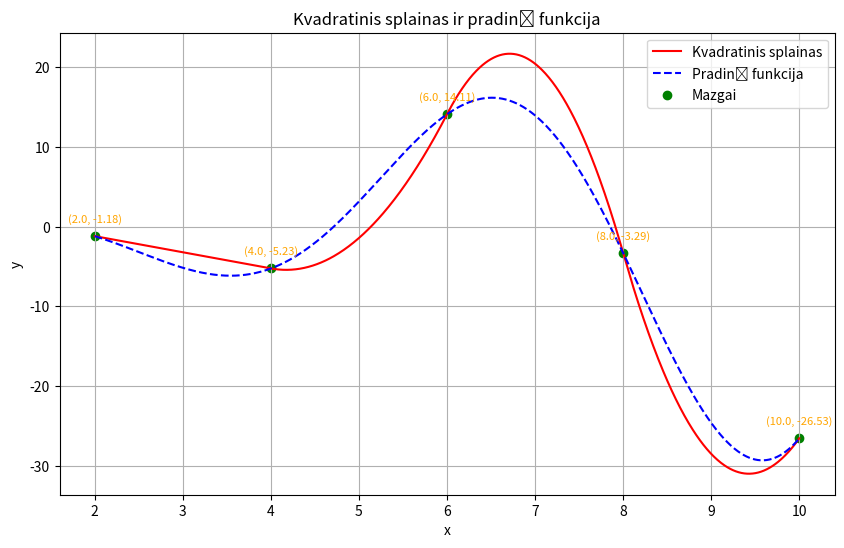

Recreate this plot in Python.
import numpy as np
import scipy.linalg
import matplotlib.pyplot as plt

def f(x):
    return np.power(x, 1.5) * np.cos(x)

def evaluate_spline(coefficients, intervals, x_values):
    if np.isscalar(x_values):
        x_values = np.array([x_values])

    y_values = np.zeros_like(x_values)
    for i in range(len(coefficients)):
        a, b, c = coefficients[i]
        start, end = intervals[i], intervals[i+1]
        mask = (x_values >= start) & (x_values <= end)
        y_values[mask] = a*x_values[mask]**2 + b*x_values[mask] + c
    
    return y_values if len(y_values) > 1 else y_values[0]

def setup_spline_system(x, y):
    n = len(x) - 1
    A = np.zeros((3*n, 3*n))
    B = np.zeros(3*n)

    for i in range(n):
        A[2*i][3*i] = x[i]**2
        A[2*i][3*i + 1] = x[i]
        A[2*i][3*i + 2] = 1
        B[2*i] = y[i]

        A[2*i + 1][3*i] = x[i+1]**2
        A[2*i + 1][3*i + 1] = x[i+1]
        A[2*i + 1][3*i + 2] = 1
        B[2*i + 1] = y[i+1]
        if i < n - 1:
            A[2*n + i][3*i] = 2*x[i+1]
            A[2*n + i][3*i + 1] = 1
            A[2*n + i][3*(i+1)] = -2*x[i+1]
            A[2*n + i][3*(i+1) + 1] = -1

    derivative_at_x0 = (y[1] - y[0]) / (x[1] - x[0])

    A[-1][0] = 2*x[0]
    A[-1][1] = 1
    B[-1] = derivative_at_x0
    print(A)
    return A, B

a, b = 2, 10
n_intervals = 4

nodes = np.linspace(a, b, n_intervals + 1)
values = f(nodes)

table_of_values = np.column_stack((nodes, values))
print('Table of values:\n', table_of_values)


x_plot = np.linspace(a, b, 1000)

A, B = setup_spline_system(nodes, values)

coefficients = np.linalg.solve(A, B)

spline_coefficients = coefficients.reshape(-1, 3)

x = 2.0
print(evaluate_spline(spline_coefficients, nodes, x))
spline_values = np.array(evaluate_spline(spline_coefficients, nodes, x_plot))

plt.figure(figsize=(10, 6))
# plt.xlim([5, 7])
# plt.ylim([0, 18])
plt.plot(x_plot, spline_values, label='Kvadratinis splainas', color='red')
plt.plot(x_plot, f(x_plot), label='Pradinė funkcija', linestyle='--', color='blue')
plt.scatter(nodes, values, color='green', label='Mazgai')
for i, txt in enumerate(nodes):
    plt.annotate(f'({txt:.1f}, {values[i]:.2f})', (nodes[i], values[i]), textcoords="offset points", xytext=(0,10), ha='center', fontsize=8, color='orange')
plt.title('Kvadratinis splainas ir pradinė funkcija')
plt.xlabel('x')
plt.ylabel('y')
plt.legend()
plt.grid(True)
plt.show()


